Image classification data set "dog-cat" (Atefeh-J/TechStack on GitHub). Class labels (2): cat, dog.

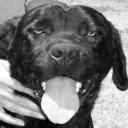
Label: dog

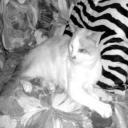
Label: cat

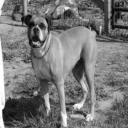
Label: dog

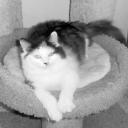
Label: cat

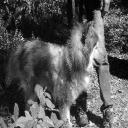
Label: dog

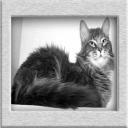
Label: cat
